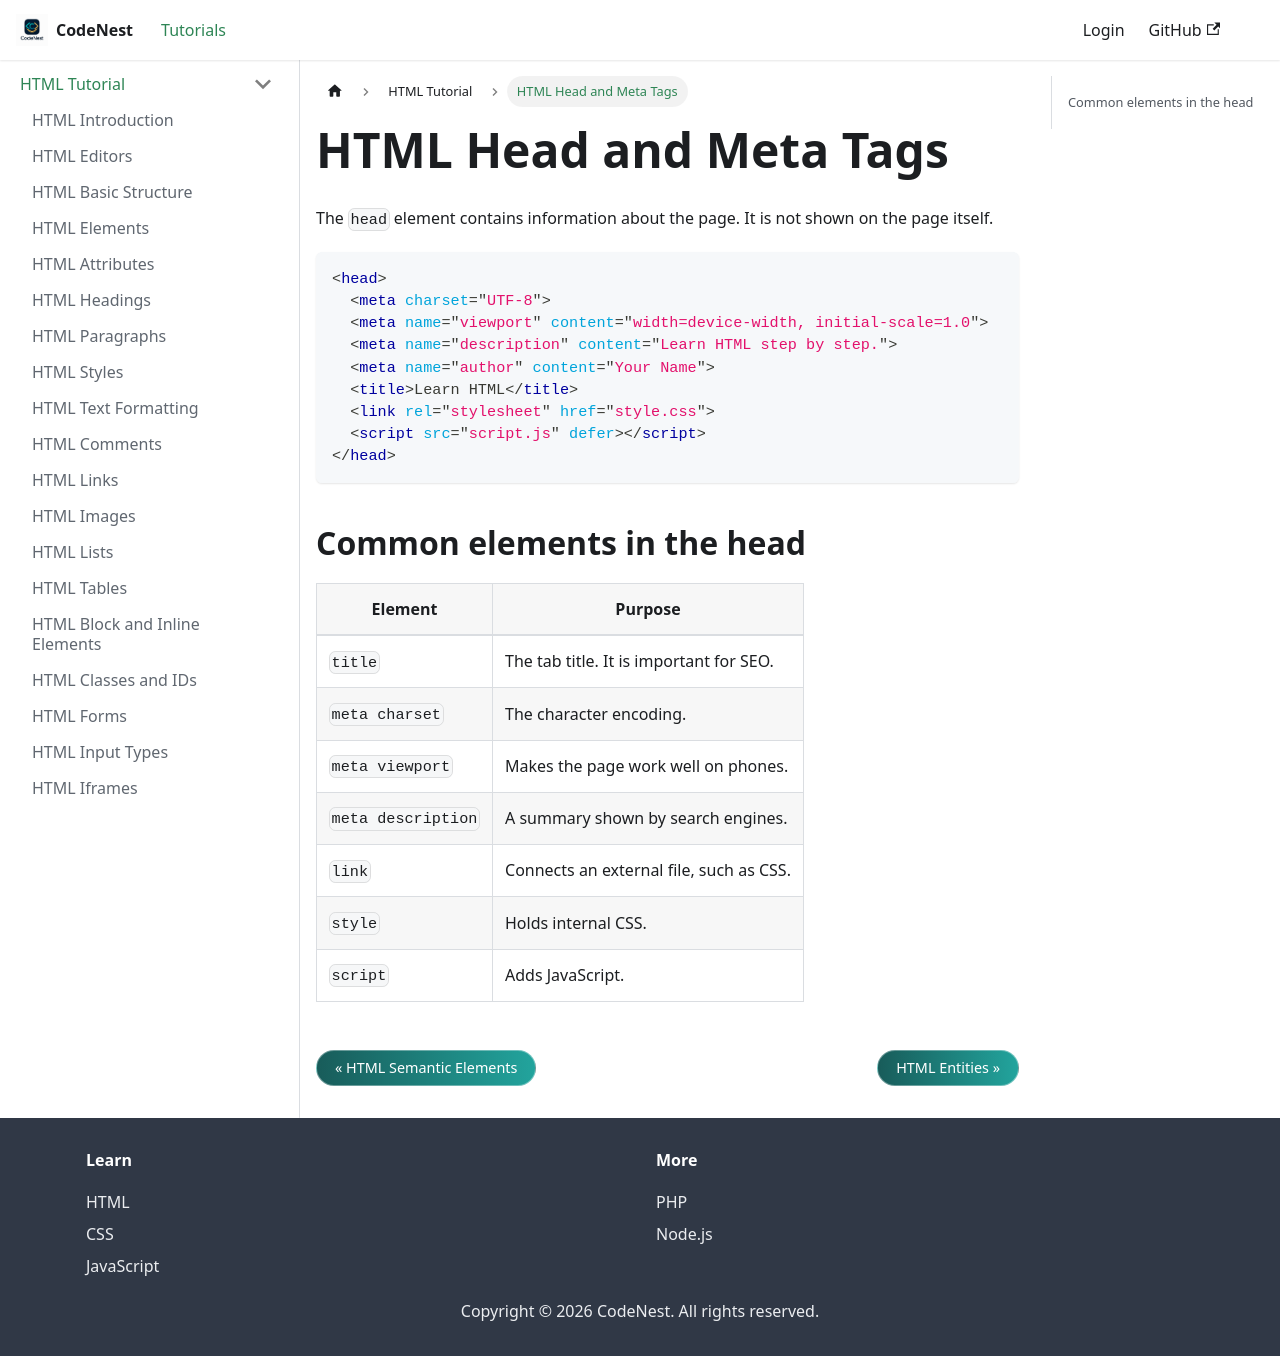

repository: adnankhan112/codenest · page: docs/html/head-meta.html · generator: docusaurus

---
title: HTML Head and Meta Tags
sidebar_position: 21
---

# HTML Head and Meta Tags

The `head` element contains information about the page. It is not shown on the page itself.

```html
<head>
  <meta charset="UTF-8">
  <meta name="viewport" content="width=device-width, initial-scale=1.0">
  <meta name="description" content="Learn HTML step by step.">
  <meta name="author" content="Your Name">
  <title>Learn HTML</title>
  <link rel="stylesheet" href="style.css">
  <script src="script.js" defer></script>
</head>
```

## Common elements in the head

| Element | Purpose |
| --- | --- |
| `title` | The tab title. It is important for SEO. |
| `meta charset` | The character encoding. |
| `meta viewport` | Makes the page work well on phones. |
| `meta description` | A summary shown by search engines. |
| `link` | Connects an external file, such as CSS. |
| `style` | Holds internal CSS. |
| `script` | Adds JavaScript. |
